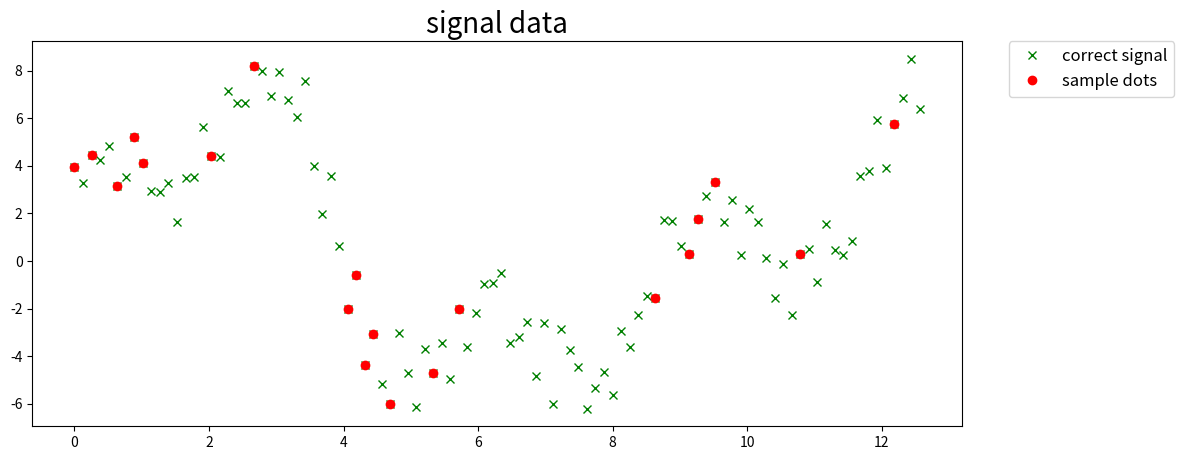
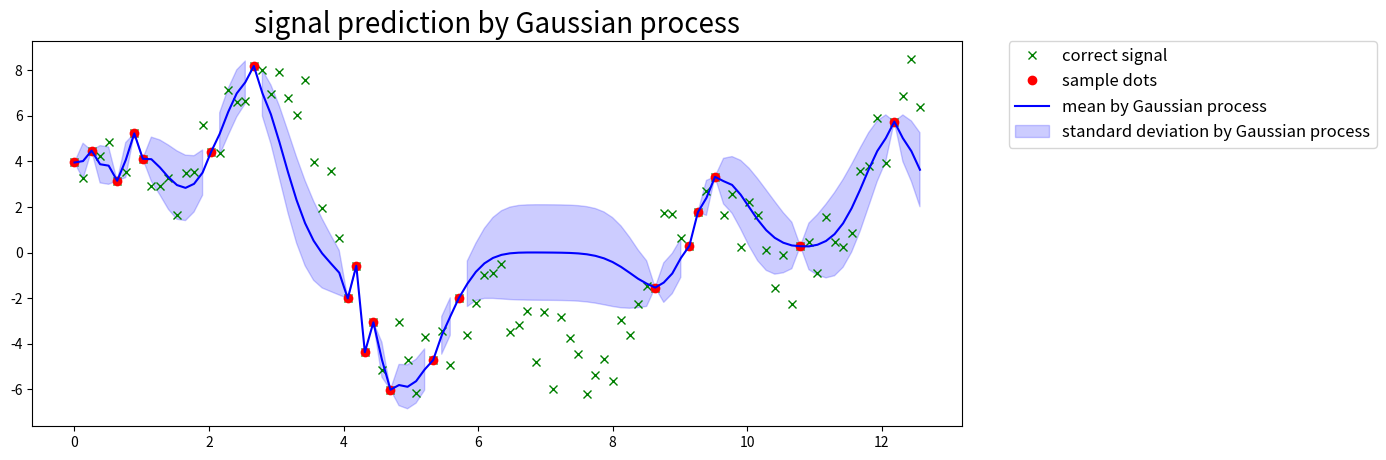

Here is the Python script that generated these plots, in order:
import numpy as np

# 元データの作成
n=100
data_x = np.linspace(0, 4*np.pi, n)
data_y = 2*np.sin(data_x) + 3*np.cos(2*data_x) + 5*np.sin(2/3*data_x) + np.random.randn(len(data_x))

# 信号を欠損させて部分的なサンプル点を得る
missing_value_rate = 0.2
sample_index = np.sort(np.random.choice(np.arange(n), int(n*missing_value_rate), replace=False))

from matplotlib import pyplot as plt
#%matplotlib inline

plt.figure(figsize=(12, 5))
plt.title('signal data', fontsize=20)

# 元の信号
plt.plot(data_x, data_y, 'x', color='green', label='correct signal')

# 部分的なサンプル点
plt.plot(data_x[sample_index], data_y[sample_index], 'o', color='red', label='sample dots')

plt.legend(bbox_to_anchor=(1.05, 1), loc='upper left', borderaxespad=0, fontsize=12)
plt.savefig('test1.png')

# ガウスカーネルを関数化
def kernel(x, x_prime, p, q, r):
    if x == x_prime:
        delta = 1
    else:
        delta = 0

    return p*np.exp(-1 * (x - x_prime)**2 / q) + ( r * delta)

# データの定義
xtrain = np.copy(data_x[sample_index])
ytrain = np.copy(data_y[sample_index])

xtest = np.copy(data_x)

# 平均
mu = []
# 分散
var = []

# 各パラメータ値
Theta_1 = 1.0
Theta_2 = 0.4
Theta_3 = 0.1

# 以下, ガウス過程回帰の計算の基本アルゴリズム
train_length = len(xtrain)
# トレーニングデータ同士のカーネル行列の下地を準備
K = np.zeros((train_length, train_length))

for x in range(train_length):
    for x_prime in range(train_length):
        K[x, x_prime] = kernel(xtrain[x], xtrain[x_prime], Theta_1, Theta_2, Theta_3)

# 内積はドットで計算
yy = np.dot(np.linalg.inv(K), ytrain)

test_length = len(xtest)
for x_test in range(test_length):

    # テストデータとトレーニングデータ間のカーネル行列の下地を準備
    k = np.zeros((train_length,))
    for x in range(train_length):
        k[x] = kernel(xtrain[x], xtest[x_test], Theta_1, Theta_2, Theta_3)

    s = kernel(xtest[x_test], xtest[x_test], Theta_1, Theta_2, Theta_3)

    # 内積はドットで計算して, 平均値の配列に追加
    mu.append(np.dot(k, yy))
    # 先に『k * K^-1』の部分を(内積なのでドットで)計算
    kK_ = np.dot(k, np.linalg.inv(K))
    # 後半部分との内積をドットで計算して, 分散の配列に追加
    var.append(s - np.dot(kK_, k.T))

plt.figure(figsize=(12, 5))
plt.title('signal prediction by Gaussian process', fontsize=20)

# 元の信号
plt.plot(data_x, data_y, 'x', color='green', label='correct signal')
# 部分的なサンプル点
plt.plot(data_x[sample_index], data_y[sample_index], 'o', color='red', label='sample dots')

# 分散を標準偏差に変換
std = np.sqrt(var)

# ガウス過程で求めた平均値を信号化
plt.plot(xtest, mu, color='blue', label='mean by Gaussian process')
# ガウス過程で求めた標準偏差を範囲化 *範囲に関してはコード末を参照
plt.fill_between(xtest, mu + 2*std, mu - 2*std, alpha=.2, color='blue', label= 'standard deviation by Gaussian process')

plt.legend(bbox_to_anchor=(1.05, 1), loc='upper left', borderaxespad=0, fontsize=12)
plt.savefig('test2.png')

# 平均値±(標準偏差×2) … 95.4%の確率で範囲内に指定の数値が現れる